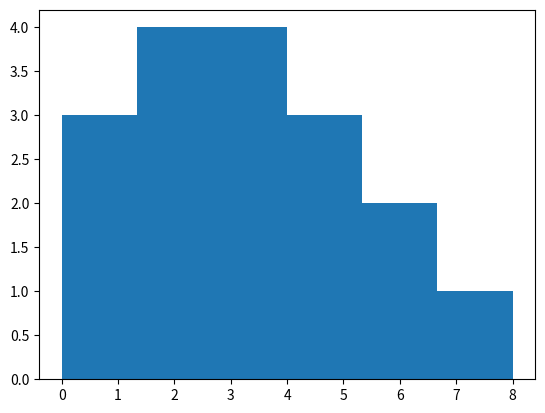

Recreate this plot in Python.

import numpy as np
import matplotlib.pyplot as plt

R = [10, 15, 22, 29, 33, 37, 42, 48]
T = np.matrix([[8, 15, 20, 31, 33, 35, 42, 48],
               [10, 14, 21, 29, 33, 36, 40, 46],
               [11, 16, 22, 31, 32, 37, 41, 47],
               [12, 17, 23, 30, 33, 38, 43, 48],
               [13, 14, 24, 27, 34, 39, 44, 49],
               [9, 15, 22, 29, 33, 35, 42, 50],
               [12, 14, 21, 31, 33, 37, 43, 46],
               [11, 15, 22, 30, 34, 36, 40, 48],
               [10, 16, 24, 29, 32, 39, 41, 47],
               [8, 13, 23, 27, 31, 38, 42, 46],
               [9, 17, 20, 28, 32, 37, 43, 50],
               [11, 15, 22, 31, 33, 36, 44, 49],
               [10, 15, 21, 29, 33, 35, 42, 48],
               [10, 15, 22, 29, 33, 37, 42, 48],
               [8, 15, 24, 29, 33, 37, 42, 48],
               [9, 15, 20, 29, 33, 37, 40, 49],
               [11, 15, 22, 28, 32, 39, 41, 48]])

# print('Tmat:')
# print(T)

def getAmountSync(R, Tmat):
    s = 0
    S = []
    for j, row in enumerate(T):
        # Check how many elements are equal in two arrays (R, T)
        s = np.sum(R == row)
        S.append(s)
        # print(s)
    return S

S = getAmountSync(R, T)
print('Amount_Synchrony: ', S)
plt.hist(S, bins='auto')
plt.show()

'''
S = [0,1,2,3,4,5,6,3,4,3,5,6,3,4,3,4,5,6,3,0,1]
plt.hist(S, bins='auto')
plt.title("Histogram with 'auto' bins")
print('S: ', S)
plt.show()

x = np.random.normal(size = 1000)
plt.hist(x, normed=True, bins=30)
plt.ylabel('Probability');
plt.show()

def getAmountSync(R, Tmat):
    s = 0
    n = len(R)
    for i in range(n):
        if np.in1d(R[i], T[i]) == True:
            s+=1
    return s

def getAmountSyncTest(R, Tmat):
    s = 0
    for r in R:
        # print('r: ', r)
        for t in T:
            if r == t:
                s+=1
                break
    return s
'''
